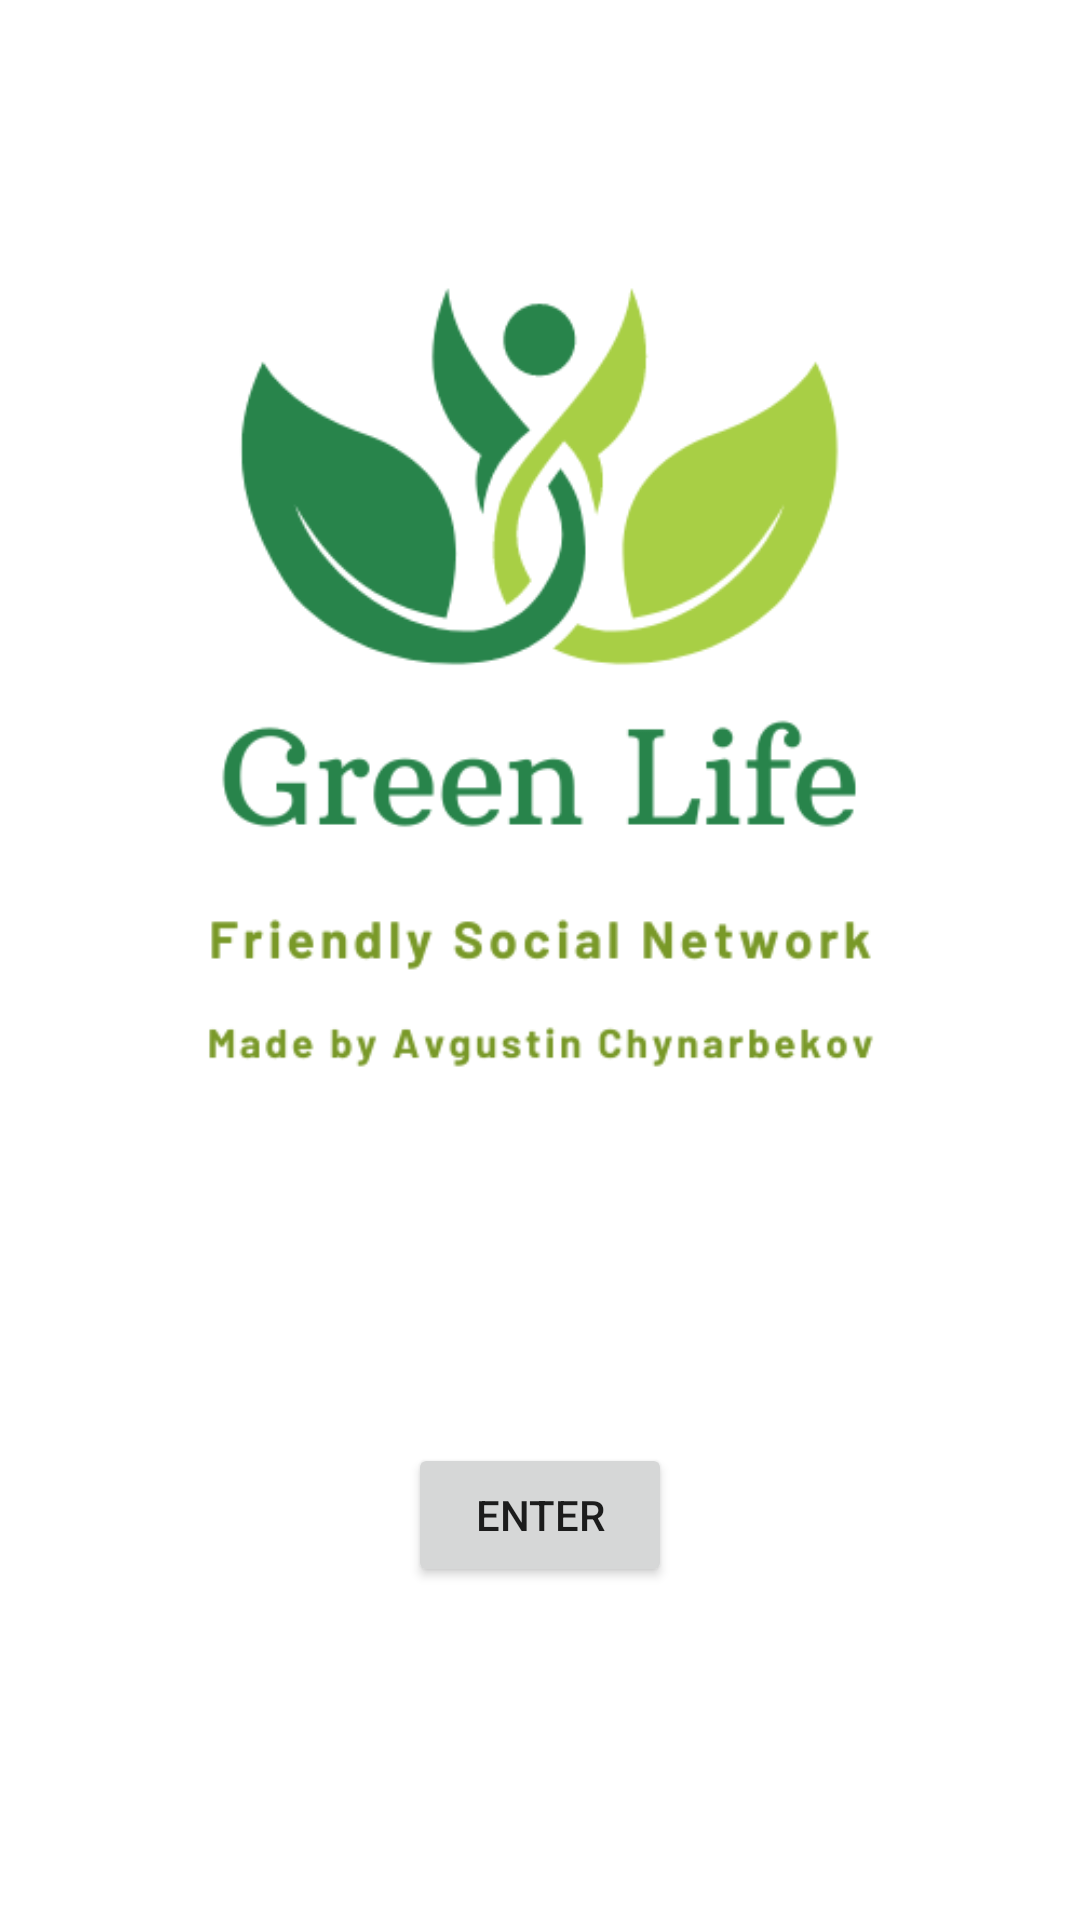

Reconstruct the res/layout file that produces this screen, plus the resources it refers to.
<!-- AndroidManifest.xml: application theme Theme.Recipe -->
<!-- res/layout/fragment_home.xml -->
<?xml version="1.0" encoding="utf-8"?>
<androidx.constraintlayout.widget.ConstraintLayout xmlns:android="http://schemas.android.com/apk/res/android"
    xmlns:tools="http://schemas.android.com/tools"
    android:layout_width="match_parent"
    android:layout_height="match_parent"
    xmlns:app="http://schemas.android.com/apk/res-auto"
    android:gravity="center"
    android:background="@color/white"
    android:orientation="vertical"
    tools:context=".HomeFragment">

    <ImageView
        android:id="@+id/imageView"
        android:layout_width="match_parent"
        android:layout_height="wrap_content"
        android:layout_marginBottom="180dp"
        android:src="@drawable/app_icon"
        app:layout_constraintBottom_toBottomOf="parent"
        app:layout_constraintEnd_toEndOf="parent"
        app:layout_constraintStart_toStartOf="parent"
        app:layout_constraintTop_toTopOf="parent" />



    <Button
        android:id="@+id/login_button"
        android:layout_width="wrap_content"
        android:layout_height="wrap_content"
        android:layout_marginTop="1dp"
        android:text="Enter"
        app:layout_constraintEnd_toEndOf="parent"
        app:layout_constraintStart_toStartOf="parent"
        app:layout_constraintTop_toBottomOf="@id/imageView" />

</androidx.constraintlayout.widget.ConstraintLayout>
<!-- resources referenced by this layout -->
<resources>
  <color name="white">#FFFFFFFF</color>
  <!-- drawable app_icon: png bitmap (drawable, 34289 bytes) -->
  <style name="Theme.Recipe" parent="Theme.MaterialComponents.Light.NoActionBar">
  
  
      
          <item name="colorPrimary">@color/deep_purple_500</item>
          <item name="colorPrimaryVariant">@color/deep_purple_700</item>
          <item name="colorOnPrimary">@color/white</item>
          
          <item name="colorSecondary">@color/pink_200</item>
          <item name="colorSecondaryVariant">@color/pink_700</item>
          <item name="colorOnSecondary">@color/black</item>
          
          <item name="android:statusBarColor" tools:targetApi="l">?attr/colorPrimaryVariant</item>
          
      </style>
  <color name="deep_purple_500">#A8CF45</color>
  <color name="deep_purple_700">#A8CF45</color>
  <color name="pink_200">#28844B</color>
  <color name="pink_700">#28844B</color>
  <color name="black">#FF000000</color>
</resources>
